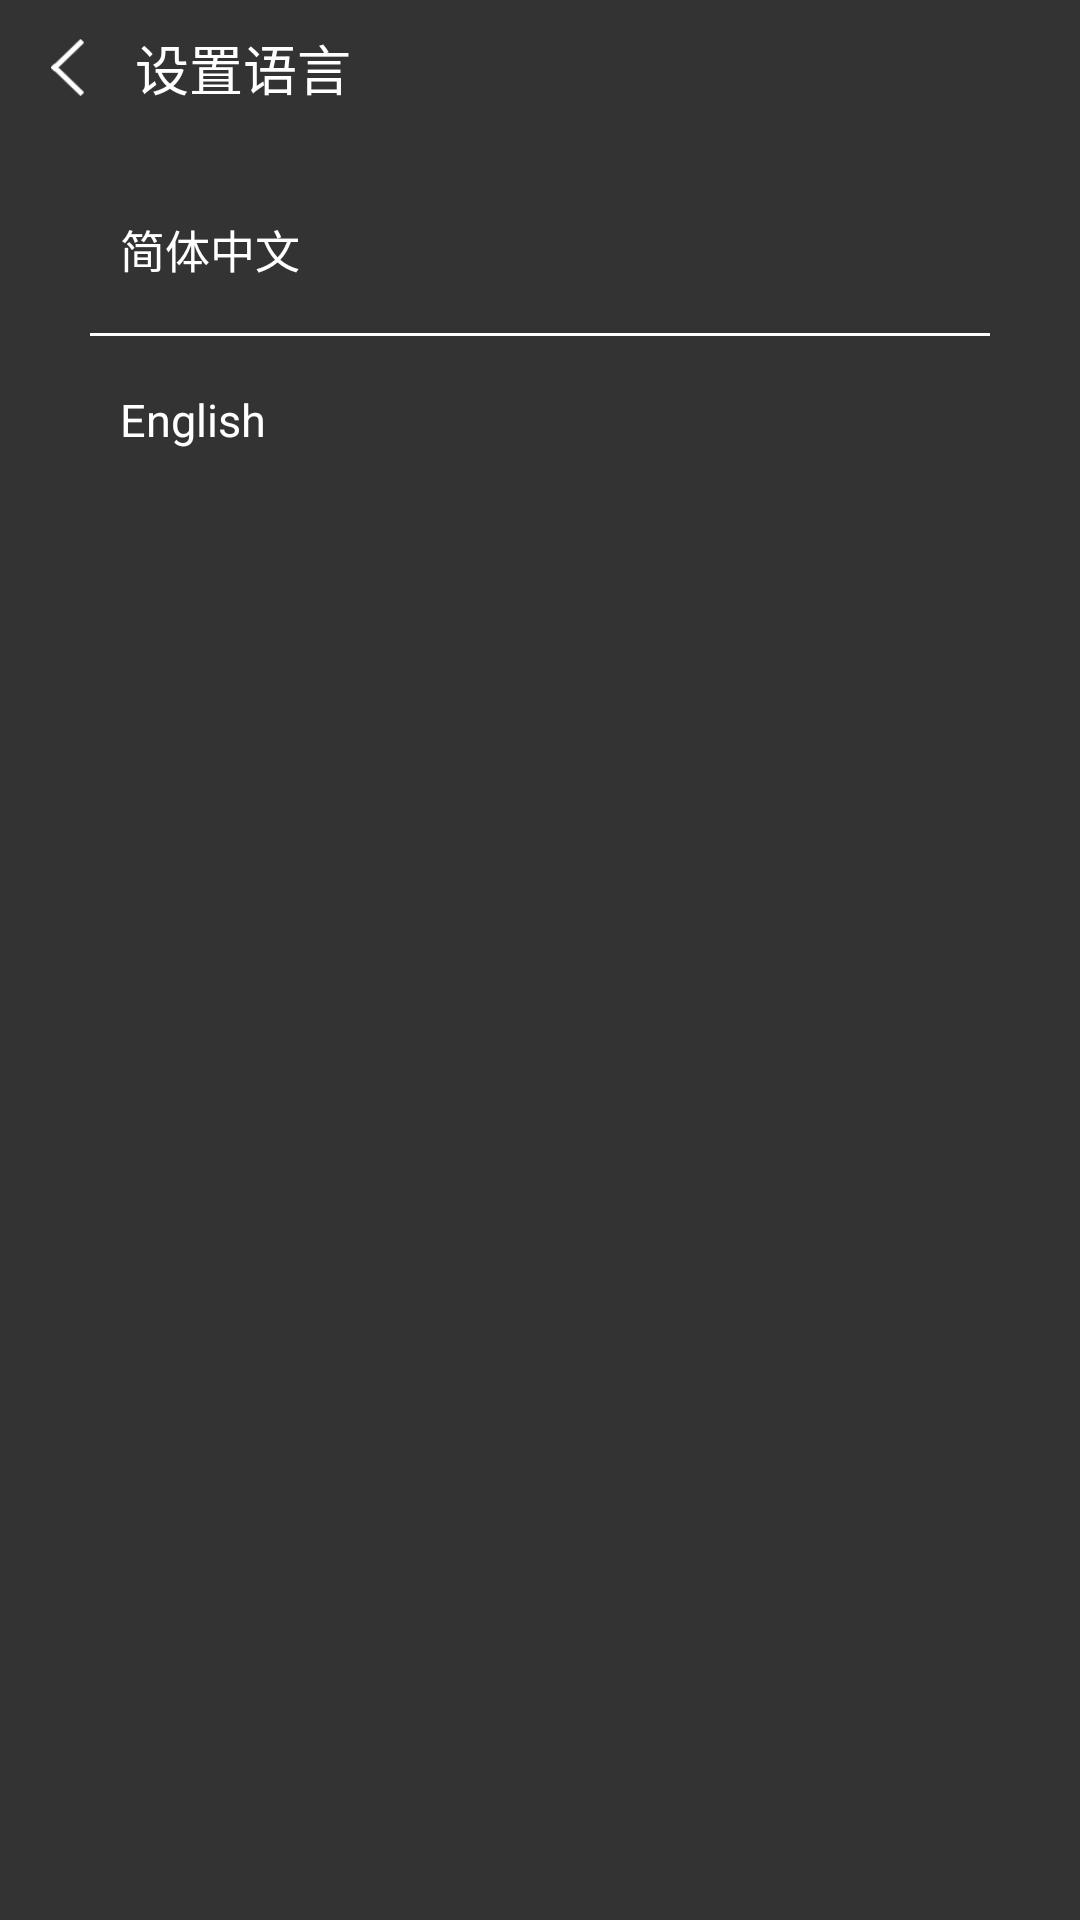

Write the Android layout XML for this screen, with the resource values it uses.
<!-- AndroidManifest.xml: application theme AppTheme -->
<!-- res/layout/activity_change_language.xml -->
<?xml version="1.0" encoding="utf-8"?>
<LinearLayout
    xmlns:android="http://schemas.android.com/apk/res/android"
    android:orientation="vertical"
    android:layout_width="match_parent"
    android:layout_height="match_parent"
    android:background="@color/app_main_color">
    <RelativeLayout
        android:layout_width="match_parent"
        android:layout_height="45dp">

        <ImageView
            android:id="@+id/setting_back"
            android:layout_width="45dp"
            android:layout_height="45dp"
            android:layout_centerVertical="true"
            android:padding="13dp"
            android:src="@drawable/back" />

        <TextView
            android:layout_width="wrap_content"
            android:layout_height="wrap_content"
            android:layout_centerVertical="true"
            android:layout_toEndOf="@+id/setting_back"
            android:layout_toRightOf="@+id/setting_back"
            android:text="@string/change_language"
            android:textColor="@color/white"
            android:textSize="18sp" />

    </RelativeLayout>


    <LinearLayout
        android:layout_width="match_parent"
        android:layout_height="wrap_content"
        android:layout_marginTop="10dp"
        android:orientation="vertical">


        <TextView
            android:id="@+id/language_cn"
            android:layout_width="match_parent"
            android:layout_height="56dp"
            android:gravity="center_vertical"
            android:paddingLeft="40dp"
            android:text="@string/language_cn"
            android:textColor="@color/white"
            android:textSize="15sp" />

        <View
            android:layout_width="match_parent"
            android:layout_height="1dp"
            android:layout_marginLeft="30dp"
            android:layout_marginRight="30dp"
            android:background="@color/white" />

        <TextView
            android:id="@+id/language_en"
            android:layout_width="match_parent"
            android:layout_height="56dp"
            android:gravity="center_vertical"
            android:paddingLeft="40dp"
            android:text="@string/language_en"
            android:textColor="@color/white"
            android:textSize="15sp" />


    </LinearLayout>


</LinearLayout>
<!-- resources referenced by this layout -->
<resources>
  <color name="app_main_color">#333333</color>
  <color name="white">#ffffff</color>
  <!-- drawable back: png bitmap (drawable-xxhdpi, 1431 bytes) -->
  <string name="change_language">设置语言</string>
  <string name="language_cn">简体中文</string>
  <string name="language_en">English</string>
  <style name="AppTheme" parent="Theme.AppCompat.Light.NoActionBar">
          
          <item name="colorPrimary">@color/colorPrimary</item>
          <item name="colorPrimaryDark">@color/colorPrimaryDark</item>
          <item name="colorAccent">@color/app_main_yellow</item>
      </style>
  <color name="colorPrimary">#3F51B5</color>
  <color name="colorPrimaryDark">#333333</color>
  <color name="app_main_yellow">#F3C935</color>
</resources>
